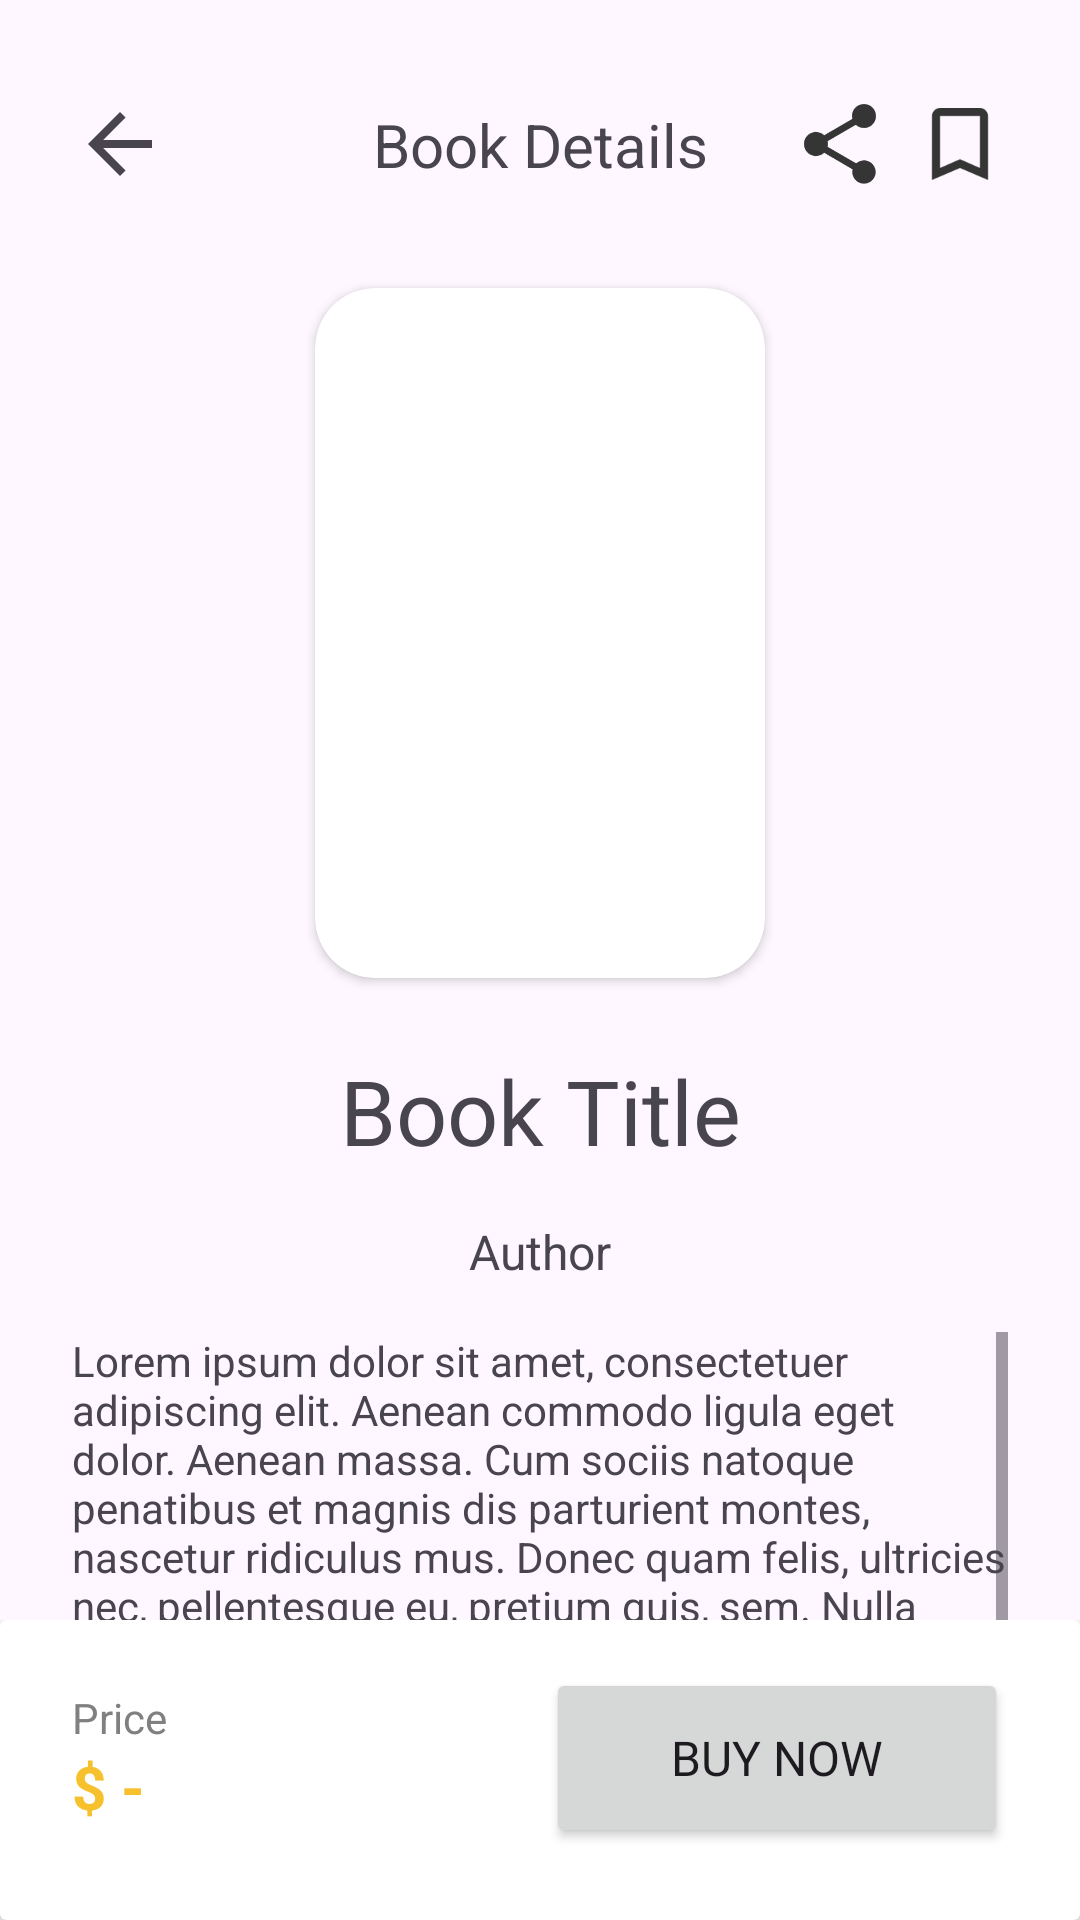

The Android layout XML behind this screen, and the referenced resources:
<!-- AndroidManifest.xml: application theme Theme.Libbit -->
<!-- res/layout/fragment_book_detail.xml -->
<?xml version="1.0" encoding="utf-8"?>
<ScrollView
    xmlns:android="http://schemas.android.com/apk/res/android"
    xmlns:app="http://schemas.android.com/apk/res-auto"
    xmlns:tools="http://schemas.android.com/tools"
    android:layout_width="match_parent"
    android:layout_height="match_parent"
    android:fillViewport="true">

    <androidx.constraintlayout.widget.ConstraintLayout
        android:layout_width="match_parent"
        android:layout_height="wrap_content">

        
        <androidx.constraintlayout.widget.ConstraintLayout
            android:id="@+id/scrollable_content"
            android:layout_width="match_parent"
            android:layout_height="0dp"
            app:layout_constraintBottom_toTopOf="@+id/fixed_content"
            app:layout_constraintEnd_toEndOf="parent"
            app:layout_constraintStart_toStartOf="parent"
            app:layout_constraintTop_toTopOf="parent">

            <ImageView
                android:id="@+id/btnBookDetailBack"
                android:layout_width="32dp"
                android:layout_height="32dp"
                android:layout_marginStart="@dimen/screen_horizontal_margin"
                android:layout_marginTop="@dimen/element_margin_far"
                app:layout_constraintStart_toStartOf="parent"
                app:layout_constraintTop_toTopOf="parent"
                app:srcCompat="?attr/actionModeCloseDrawable" />

            <ImageView
                android:id="@+id/imgBookDetailBookmark"
                android:layout_width="32dp"
                android:layout_height="32dp"
                android:layout_marginTop="@dimen/element_margin_far"
                android:layout_marginEnd="@dimen/screen_horizontal_margin"
                app:layout_constraintEnd_toEndOf="parent"
                app:layout_constraintTop_toTopOf="parent"
                app:srcCompat="@drawable/baseline_bookmark_border_24" />

            <ImageView
                android:id="@+id/imgBookDetailShare"
                android:layout_width="32dp"
                android:layout_height="32dp"
                android:layout_marginTop="@dimen/element_margin_far"
                android:layout_marginEnd="8dp"
                app:layout_constraintEnd_toStartOf="@+id/imgBookDetailBookmark"
                app:layout_constraintTop_toTopOf="parent"
                app:srcCompat="@drawable/baseline_share_24" />

            <TextView
                android:id="@+id/tvBookDetailHeader"
                android:layout_width="wrap_content"
                android:layout_height="wrap_content"
                android:text="Book Details"
                android:textSize="20sp"
                app:layout_constraintBottom_toBottomOf="@+id/btnBookDetailBack"
                app:layout_constraintEnd_toStartOf="@+id/imgBookDetailBookmark"
                app:layout_constraintStart_toEndOf="@+id/btnBookDetailBack"
                app:layout_constraintTop_toTopOf="@+id/btnBookDetailBack" />

            <androidx.cardview.widget.CardView
                android:id="@+id/cvBookDetailCont"
                android:layout_width="150dp"
                android:layout_height="230dp"
                android:layout_marginTop="@dimen/element_margin_far"
                app:cardCornerRadius="20dp"
                app:layout_constraintEnd_toEndOf="parent"
                app:layout_constraintStart_toStartOf="parent"
                app:layout_constraintTop_toBottomOf="@id/btnBookDetailBack">

                <ImageView
                    android:id="@+id/ivBookDetailImg"
                    android:layout_width="wrap_content"
                    android:layout_height="wrap_content"
                    android:cropToPadding="false"
                    android:scaleType="fitCenter"
                    app:srcCompat="@drawable/book1" />
            </androidx.cardview.widget.CardView>

            <TextView
                android:id="@+id/tvBookDetailTitle"
                android:layout_width="0dp"
                android:layout_height="wrap_content"
                android:layout_marginStart="@dimen/screen_horizontal_margin"
                android:layout_marginTop="@dimen/element_margin_slightfar"
                android:layout_marginEnd="@dimen/screen_horizontal_margin"
                android:gravity="center_horizontal|center_vertical"
                android:maxLines="2"
                android:text="Book Title"
                android:textSize="30sp"
                app:layout_constraintEnd_toEndOf="parent"
                app:layout_constraintStart_toStartOf="parent"
                app:layout_constraintTop_toBottomOf="@+id/cvBookDetailCont" />

            <TextView
                android:id="@+id/tvBookDetailAuthor"
                android:layout_width="wrap_content"
                android:layout_height="wrap_content"
                android:layout_marginTop="@dimen/element_margin"
                android:text="Author"
                android:textSize="@dimen/font_regular"
                app:layout_constraintEnd_toEndOf="parent"
                app:layout_constraintStart_toStartOf="parent"
                app:layout_constraintTop_toBottomOf="@+id/tvBookDetailTitle" />

            <TextView
                android:id="@+id/tvBookDetailDesc"
                android:layout_width="0dp"
                android:layout_height="400dp"
                android:layout_marginStart="@dimen/screen_horizontal_margin"
                android:layout_marginTop="16dp"
                android:layout_marginEnd="@dimen/screen_horizontal_margin"
                android:nestedScrollingEnabled="false"
                android:scrollbarFadeDuration="100"
                android:scrollbars="vertical"
                android:text="Lorem ipsum dolor sit amet, consectetuer adipiscing elit. Aenean commodo ligula eget dolor. Aenean massa. Cum sociis natoque penatibus et magnis dis parturient montes, nascetur ridiculus mus. Donec quam felis, ultricies nec, pellentesque eu, pretium quis, sem. Nulla consequat massa quis enim. Donec pede justo, fringilla vel, aliquet nec, vulputate eget, arcu. In enim justo, rhoncus ut, imperdiet a, venenatis vitae, justo. Nullam dictum felis eu pede mollis pretium. Integer tincidunt. Cras dapibus. Vivamus elementum semper nisi. Aenean vulputate eleifend tellus. Aenean leo ligula, porttitor eu, consequat vitae, eleifend ac, enim. Aliquam lorem ante, dapibus in, viverra quis, feugiat a, tellus. Phasellus viverra nulla ut metus varius laoreet. Quisque rutrum. Aenean imperdiet. Etiam ultricies nisi vel augue. Curabitur ullamcorper ultricies nisi. Nam eget dui. Etiam rhoncus. Maecenas tempus, tellus eget condimentum rhoncus, sem quam semper libero, sit amet adipiscing sem neque sed ipsum. Nam quam nunc, blandit vel, luctus pulvinar, hendrerit id, lorem. Maecenas nec odio et ante tincidunt tempus. Donec vitae sapien ut libero venenatis faucibus. Nullam quis ante. Etiam sit amet orci eget eros faucibus tincidunt. Duis leo. Sed fringilla mauris sit amet nibh. Donec sodales sagittis magna. Sed consequat, leo eget bibendum sodales, augue velit cursus nunc,"
                app:layout_constraintEnd_toEndOf="parent"
                app:layout_constraintHorizontal_bias="0.0"
                app:layout_constraintStart_toStartOf="parent"
                app:layout_constraintTop_toBottomOf="@+id/tvBookDetailAuthor" />

        </androidx.constraintlayout.widget.ConstraintLayout>

        
        <androidx.constraintlayout.widget.ConstraintLayout
            android:id="@+id/fixed_content"
            android:layout_width="match_parent"
            android:layout_height="wrap_content"
            app:layout_constraintBottom_toBottomOf="parent"
            app:layout_constraintEnd_toEndOf="parent"
            app:layout_constraintStart_toStartOf="parent">

            <androidx.cardview.widget.CardView
                android:id="@+id/cvFixedDeco"
                android:layout_width="match_parent"
                android:layout_height="wrap_content"
                android:elevation="4dp"
                app:cardBackgroundColor="#FFFFFF"
                app:cardElevation="8dp"
                app:cardMaxElevation="4dp"
                app:layout_constraintBottom_toBottomOf="parent"
                app:layout_constraintEnd_toEndOf="parent"
                app:layout_constraintStart_toStartOf="parent"
                app:layout_constraintTop_toTopOf="parent">

                <androidx.constraintlayout.widget.ConstraintLayout
                    android:layout_width="match_parent"
                    android:layout_height="wrap_content">

                    <Button
                        android:id="@+id/btnBookDetailSubmit"
                        android:layout_width="0dp"
                        android:layout_height="60dp"
                        android:layout_marginStart="8dp"
                        android:layout_marginTop="16dp"
                        android:layout_marginEnd="@dimen/screen_horizontal_margin"
                        android:layout_marginBottom="@dimen/screen_vertical_margin"
                        android:fontFamily="@font/roboto_bold"
                        android:text="Buy Now"
                        android:textSize="16sp"
                        app:cornerRadius="25dp"
                        app:layout_constraintBottom_toBottomOf="parent"
                        app:layout_constraintEnd_toEndOf="parent"
                        app:layout_constraintStart_toEndOf="@+id/ivClickBookDetailSave"
                        app:layout_constraintTop_toTopOf="parent" />

                    <androidx.cardview.widget.CardView
                        android:id="@+id/ivClickBookDetailSave"
                        android:layout_width="150dp"
                        android:layout_height="60dp"
                        android:layout_marginStart="@dimen/screen_horizontal_margin"
                        android:layout_marginTop="16dp"
                        android:layout_marginBottom="@dimen/screen_vertical_margin"
                        app:cardElevation="0dp"
                        app:layout_constraintBottom_toBottomOf="parent"
                        app:layout_constraintStart_toStartOf="parent"
                        app:layout_constraintTop_toTopOf="parent"
                        app:srcCompat="@android:drawable/ic_menu_save">

                        <LinearLayout
                            android:layout_width="match_parent"
                            android:layout_height="match_parent"
                            android:gravity="center_vertical"
                            android:orientation="vertical">

                            <TextView
                                android:id="@+id/tvPriceHint"
                                android:layout_width="wrap_content"
                                android:layout_height="wrap_content"
                                android:text="Price"
                                android:textColor="@color/grey" />

                            <TextView
                                android:id="@+id/tvBookPrice"
                                android:layout_width="match_parent"
                                android:layout_height="wrap_content"
                                android:text="$ -"
                                android:textColor="@color/libbit_main_color"
                                android:textSize="20sp"
                                android:textStyle="bold" />
                        </LinearLayout>

                    </androidx.cardview.widget.CardView>

                </androidx.constraintlayout.widget.ConstraintLayout>
            </androidx.cardview.widget.CardView>
        </androidx.constraintlayout.widget.ConstraintLayout>

    </androidx.constraintlayout.widget.ConstraintLayout>


</ScrollView>
<!-- resources referenced by this layout -->
<resources>
  <color name="grey">#808080</color>
  <color name="libbit_main_color">#F6C12D</color>
  <dimen name="element_margin">16dp</dimen>
  <dimen name="element_margin_far">32dp</dimen>
  <dimen name="element_margin_slightfar">24dp</dimen>
  <dimen name="font_regular">16sp</dimen>
  <dimen name="screen_horizontal_margin">24dp</dimen>
  <dimen name="screen_vertical_margin">24dp</dimen>
  <!-- drawable baseline_bookmark_border_24 (drawable) -->
  <vector android:height="24dp" android:tint="#353535"
      android:viewportHeight="24" android:viewportWidth="24"
      android:width="24dp" xmlns:android="http://schemas.android.com/apk/res/android">
      <path android:fillColor="@android:color/white" android:pathData="M17,3L7,3c-1.1,0 -1.99,0.9 -1.99,2L5,21l7,-3 7,3L19,5c0,-1.1 -0.9,-2 -2,-2zM17,18l-5,-2.18L7,18L7,5h10v13z"/>
  </vector>
  <!-- drawable baseline_share_24 (drawable) -->
  <vector android:height="24dp" android:tint="#353535"
      android:viewportHeight="24" android:viewportWidth="24"
      android:width="24dp" xmlns:android="http://schemas.android.com/apk/res/android">
      <path android:fillColor="@android:color/white" android:pathData="M18,16.08c-0.76,0 -1.44,0.3 -1.96,0.77L8.91,12.7c0.05,-0.23 0.09,-0.46 0.09,-0.7s-0.04,-0.47 -0.09,-0.7l7.05,-4.11c0.54,0.5 1.25,0.81 2.04,0.81 1.66,0 3,-1.34 3,-3s-1.34,-3 -3,-3 -3,1.34 -3,3c0,0.24 0.04,0.47 0.09,0.7L8.04,9.81C7.5,9.31 6.79,9 6,9c-1.66,0 -3,1.34 -3,3s1.34,3 3,3c0.79,0 1.5,-0.31 2.04,-0.81l7.12,4.16c-0.05,0.21 -0.08,0.43 -0.08,0.65 0,1.61 1.31,2.92 2.92,2.92 1.61,0 2.92,-1.31 2.92,-2.92s-1.31,-2.92 -2.92,-2.92z"/>
  </vector>
  <style name="Theme.Libbit" parent="Base.Theme.Libbit" />
  <style name="Base.Theme.Libbit" parent="Theme.Material3.DayNight.NoActionBar">
          
          
      </style>
</resources>
